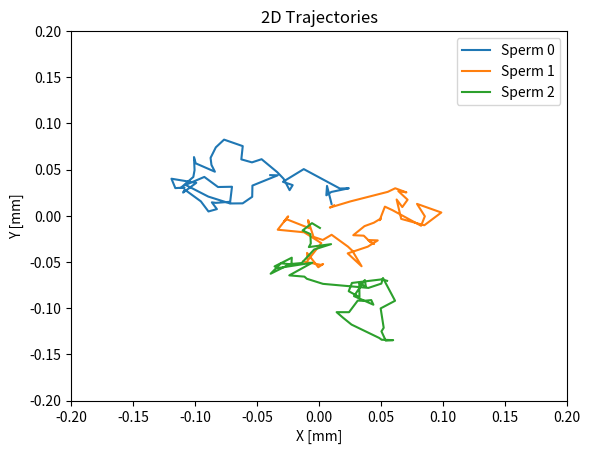
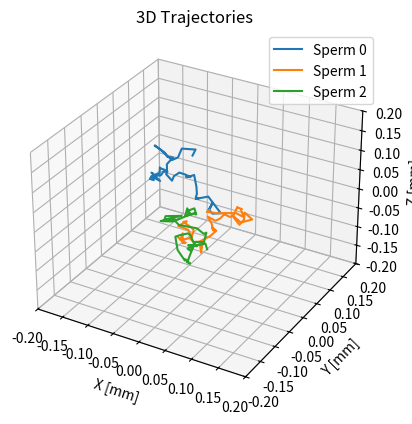

These figures' Python source, in order:

import numpy as np
import matplotlib.pyplot as plt

def plot_2d_trajectories(trajs, constants, save_path=None, show=True, max_sperm=None):
    if max_sperm is None:
        max_sperm = trajs.shape[0]

    fig, ax = plt.subplots()
    for s in range(min(max_sperm, trajs.shape[0])):
        traj = trajs[s]
        x = traj[:, 0]
        y = traj[:, 1]
        ax.plot(x, y, label=f"Sperm {s}")
    ax.set_xlim(constants.get("x_min", -1), constants.get("x_max", 1))
    ax.set_ylim(constants.get("y_min", -1), constants.get("y_max", 1))
    ax.set_xlabel("X [mm]")
    ax.set_ylabel("Y [mm]")
    ax.set_title("2D Trajectories")
    ax.legend()

    if save_path:
        plt.savefig(save_path)
    if show:
        plt.show()

def plot_3d_movie_trajectories(trajs, constants):
    from mpl_toolkits.mplot3d import Axes3D
    fig = plt.figure()
    ax = fig.add_subplot(111, projection='3d')

    for s in range(trajs.shape[0]):
        traj = trajs[s]
        x, y, z = traj[:, 0], traj[:, 1], traj[:, 2]
        ax.plot(x, y, z, label=f"Sperm {s}")
    ax.set_xlim(constants.get("x_min", -1), constants.get("x_max", 1))
    ax.set_ylim(constants.get("y_min", -1), constants.get("y_max", 1))
    ax.set_zlim(constants.get("z_min", -1), constants.get("z_max", 1))
    ax.set_xlabel("X [mm]")
    ax.set_ylabel("Y [mm]")
    ax.set_zlabel("Z [mm]")
    ax.set_title("3D Trajectories")
    ax.legend()
    plt.show()

if __name__ == "__main__":
    print("[DEBUG] plot_utils を直接実行しています")

    # テスト用データの作成
    test_trajs = np.cumsum(np.random.randn(3, 50, 3) * 0.01, axis=1)
    test_constants = {
        "x_min": -0.2, "x_max": 0.2,
        "y_min": -0.2, "y_max": 0.2,
        "z_min": -0.2, "z_max": 0.2,
    }

    plot_2d_trajectories(test_trajs, test_constants)
    plot_3d_movie_trajectories(test_trajs, test_constants)
